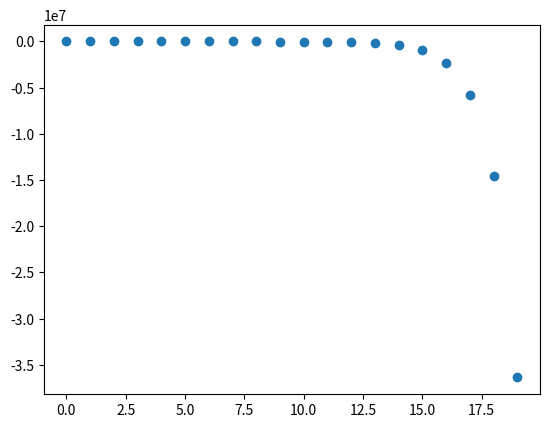

Reproduce this figure in Python.
#!/usr/bin/python3
from math import exp, log, e, sqrt
import sys
import matplotlib.pyplot as plt


# Function to consider
def f(x):
    #return e**x-x-4
    #return x**2*(x-2)*(x-5)
    if x>=0:
        return x**(1/3.)
    else:
        return -(-x)**(1/3.)

# Derivative of the function
def df(x):
    #return e**x-1
    #return 4*x**3-21*x**2+20*x
    if x>=0:
        return 1/(3*x**(2/3))
    else:
        return -1/(3*(-x)**(2/3))

# double derivative of the funtion
def ddf(x):
    #return  e**x
    #return 12*x**2-42*x+20
    if x>=0:
        return -2/(9*x**(5/3))
    else:
        return -2/(9*(-x)**(5/3))

# determinter how many roots f has
def root_test(x):
    if ddf(x) == 0:
        return None
    else:
        return (df(x)**2/(2*ddf(x)))

# Delta function
def delta(x):
    return df(x)**2-2*f(x)*ddf(x)

# Starting guess
x=-1

# exactly root
x_ect = 6.093651116281923e-16

# lists
x_list = []

# Perform ten steps of the accelerated Newton iteration
count=0
n=20
#while abs(f(x)) > 1e-14:
for i in range(n):
    # counting iterations
    count+=1

    #add x to list
    #x_list.append(log(abs(x)))
    x_list.append(x)
    # Take Newton step
    r_t = root_test(x)
    fv = f(x)

    if delta(x) > 0:
        x_left = (ddf(x)*x-df(x)-sqrt(delta(x)))/ddf(x)
        x_right =  (ddf(x)*x-df(x)+sqrt(delta(x)))/ddf(x)
        if abs(x-x_left) < abs(x-x_right):
            x = x_left
            print(count,x,fv)
        else:
            x = x_right
            print(count,x,fv)

    else:
        x-=df(x)/ddf(x)
        #print(count,x,fv)
        print(count, x, fv)

    #else:
    #    print('second-order might be 0!')
    #    break

plt.scatter([range(n)], x_list)
plt.show()






